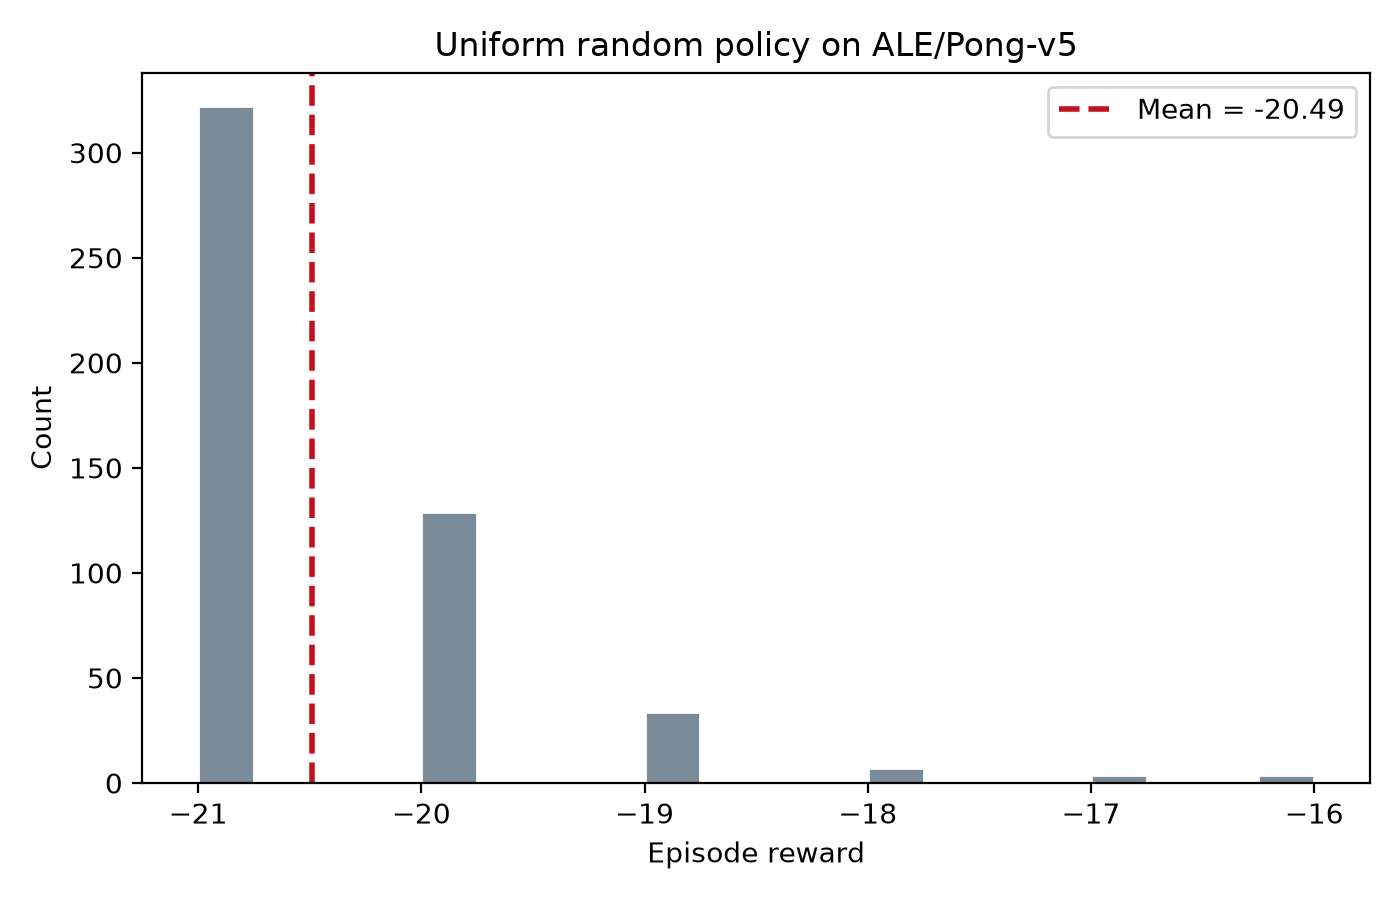

Data behind this chart, as committed beside it:
episode, reward, length
1, -21.0, 1069
2, -20.0, 1225
3, -20.0, 1283
4, -21.0, 1311
5, -20.0, 920
6, -21.0, 944
7, -21.0, 1067
8, -19.0, 1257
9, -18.0, 1292
10, -21.0, 943
11, -18.0, 1293
12, -21.0, 1005
13, -21.0, 1005
14, -21.0, 883
15, -21.0, 885
16, -21.0, 945
17, -19.0, 1013
18, -21.0, 945
19, -18.0, 1596
20, -19.0, 1137
21, -21.0, 884
22, -20.0, 1038
23, -21.0, 885
24, -21.0, 1005
25, -21.0, 1066
26, -21.0, 944
27, -21.0, 823
28, -21.0, 1005
29, -18.0, 1350
30, -21.0, 824
31, -19.0, 1320
32, -21.0, 945
33, -21.0, 944
34, -21.0, 883
35, -20.0, 1039
36, -20.0, 1042
37, -20.0, 1099
38, -21.0, 886
39, -21.0, 885
40, -21.0, 885
41, -21.0, 884
42, -21.0, 943
43, -20.0, 984
44, -21.0, 946
45, -21.0, 1003
46, -21.0, 944
47, -19.0, 1197
48, -20.0, 1098
49, -21.0, 947
50, -21.0, 885
51, -21.0, 944
52, -21.0, 887
53, -21.0, 1005
54, -21.0, 1004
55, -20.0, 1224
56, -19.0, 1197
57, -20.0, 982
58, -21.0, 824
59, -21.0, 948
60, -21.0, 1126
... 440 more rows
